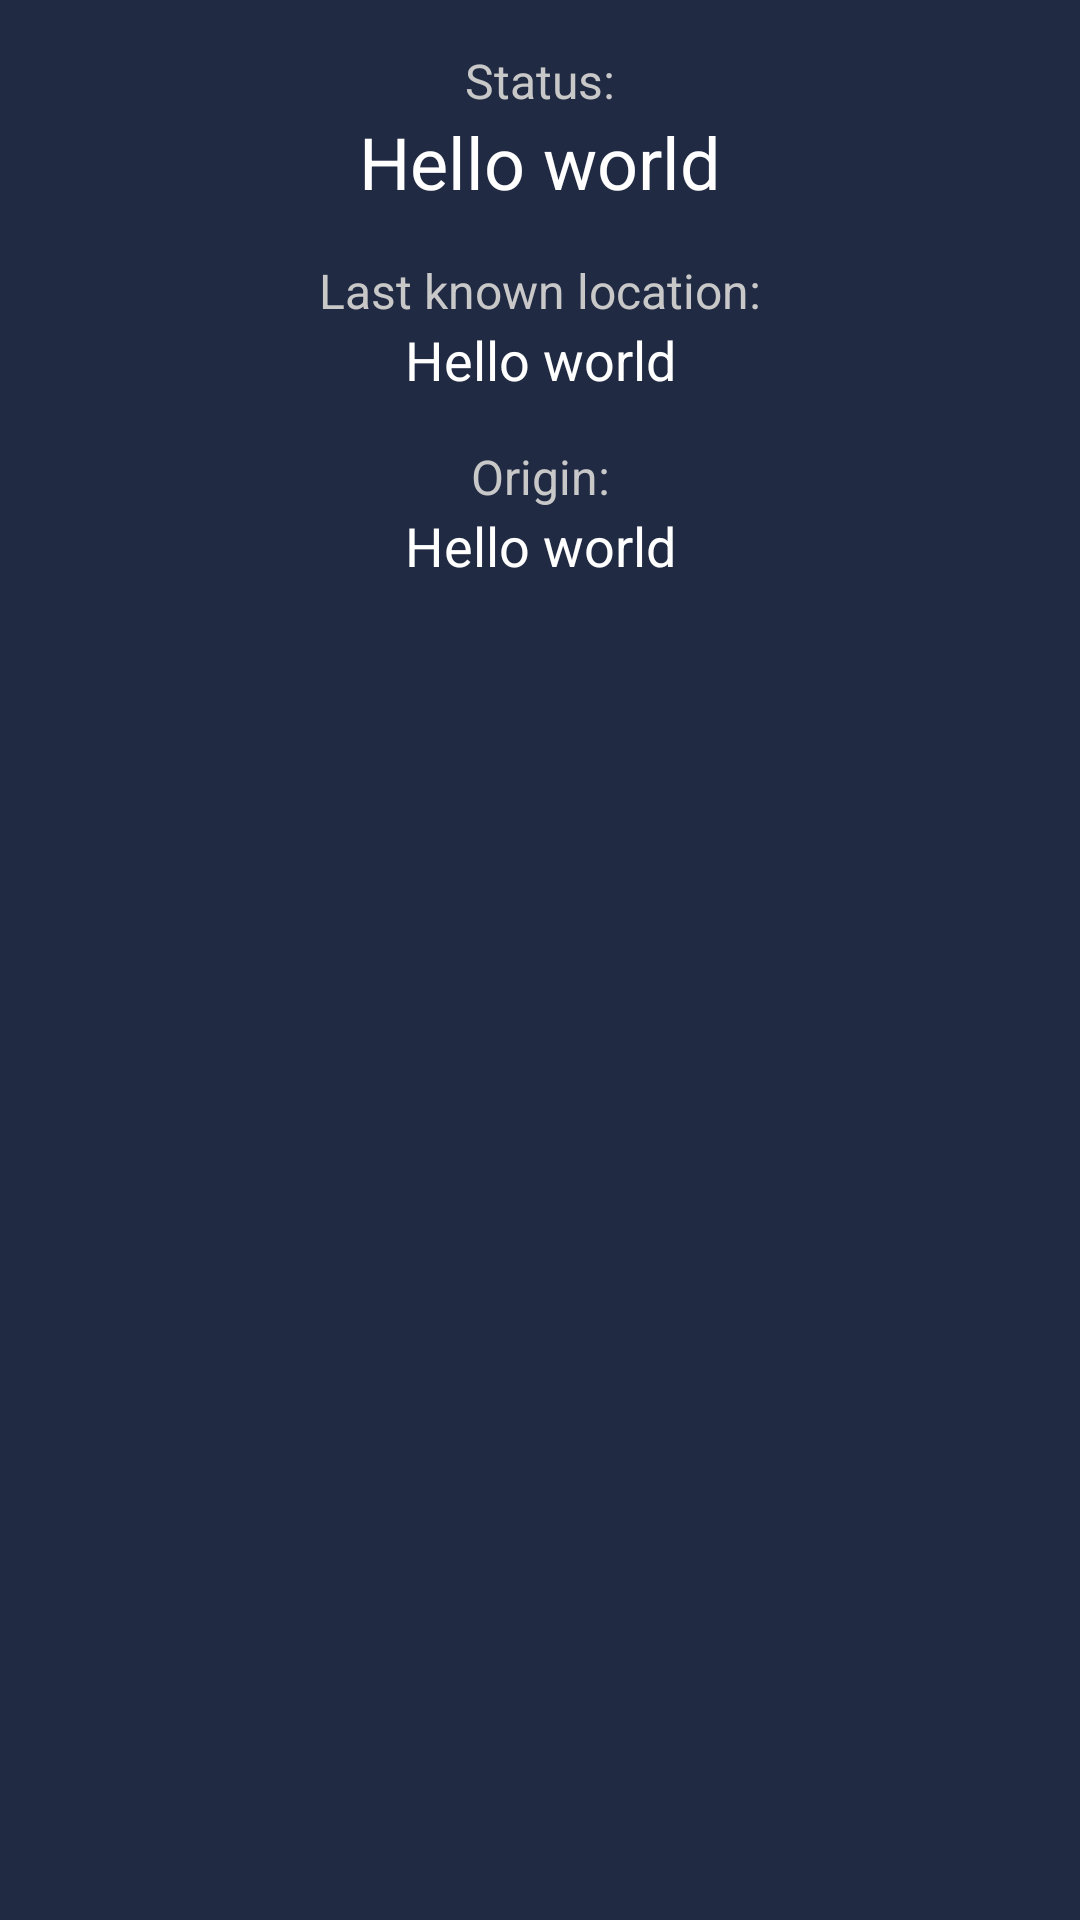

Reconstruct the res/layout file that produces this screen, plus the resources it refers to.
<!-- AndroidManifest.xml: application theme Theme.RickAndMortyApp -->
<!-- res/layout/fragment_second.xml -->
<?xml version="1.0" encoding="utf-8"?>
<LinearLayout xmlns:android="http://schemas.android.com/apk/res/android"
    xmlns:tools="http://schemas.android.com/tools"
    android:layout_width="match_parent"
    android:layout_height="match_parent"
    android:background="@color/main_color"
    android:gravity="center_horizontal"
    android:orientation="vertical"
    tools:context=".view.fragments.SecondFragment">

    <ImageView
        android:id="@+id/person_image"
        android:layout_margin="8dp"
        android:layout_width="match_parent"
        android:layout_height="wrap_content" />

    <TextView
        android:id="@+id/status_label"
        android:layout_width="match_parent"
        android:layout_height="wrap_content"
        android:gravity="center"

        android:text="@string/status_label"
        android:textColor="#C8C8C8"
        android:textSize="16sp" />

    <TextView
        android:id="@+id/person_status"
        android:layout_width="match_parent"
        android:layout_height="wrap_content"
        android:layout_marginBottom="16dp"
        android:gravity="center"
        android:text="Hello world"
        android:textColor="@color/white"
        android:textSize="24sp" />

    <TextView
        android:id="@+id/location_label"
        android:layout_width="match_parent"
        android:layout_height="wrap_content"
        android:gravity="center"

        android:text="@string/location_label"
        android:textColor="#C8C8C8"
        android:textSize="16sp" />

    <TextView
        android:id="@+id/person_location"

        android:layout_width="match_parent"
        android:layout_height="wrap_content"
        android:layout_marginBottom="16dp"

        android:gravity="center"
        android:text="Hello world"
        android:textColor="@color/white"
        android:textSize="18sp" />

    <TextView
        android:id="@+id/origin_label"
        android:layout_width="match_parent"
        android:layout_height="wrap_content"
        android:gravity="center"

        android:text="@string/origin_label"
        android:textColor="#C8C8C8"
        android:textSize="16sp" />

    <TextView
        android:id="@+id/person_origin"
        android:layout_width="match_parent"
        android:layout_height="wrap_content"
        android:layout_marginBottom="4dp"
        android:gravity="center"
        android:text="Hello world"
        android:textColor="@color/white"
        android:textSize="18sp" />

</LinearLayout>
<!-- resources referenced by this layout -->
<resources>
  <color name="main_color">#212A43</color>
  <color name="white">#FFFFFFFF</color>
  <string name="location_label">Last known location:</string>
  <string name="origin_label">Origin:</string>
  <string name="status_label">Status:</string>
  <style name="Theme.RickAndMortyApp" parent="Theme.MaterialComponents.DayNight.DarkActionBar">
          
          <item name="colorPrimary">@color/main_color</item>
          <item name="colorPrimaryVariant">#232E4E</item>
          <item name="colorOnPrimary">@color/main_color</item>
          
          <item name="colorSecondary">@color/teal_200</item>
          <item name="colorSecondaryVariant">@color/teal_700</item>
          <item name="colorOnSecondary">@color/black</item>
          
          <item name="android:statusBarColor">?attr/colorPrimaryVariant</item>
          
      </style>
  <color name="teal_200">#FF03DAC5</color>
  <color name="teal_700">#FF018786</color>
  <color name="black">#FF000000</color>
</resources>
